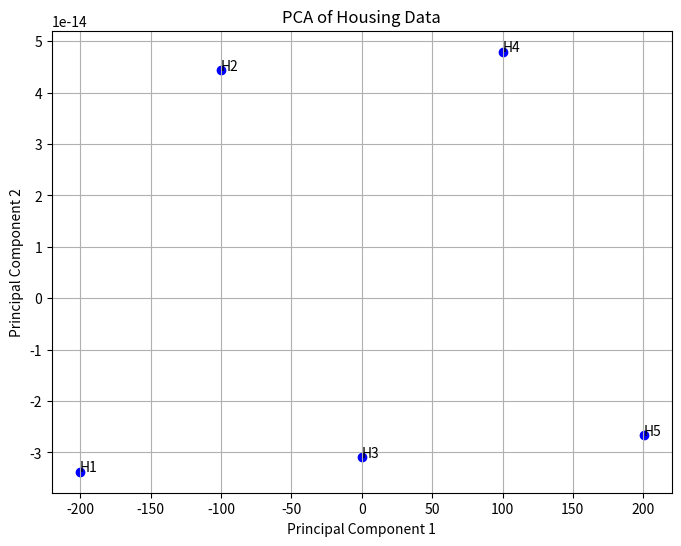

Reproduce this figure in Python.
import numpy as np
import pandas as pd
import matplotlib.pyplot as plt

data = {
  'sqft': [1500, 1600, 1700, 1800, 1900],
  'bedrooms': [3, 3, 4, 4, 5],
  'price_lakhs': [50, 55, 60, 65, 70]
}
df = pd.DataFrame(data)
print("Original DataFrame:", df, sep="\n")

#converting to numpy array
x = df.values ## converting dataframe to numpy array for mathematical operations
x_centered = x - x.mean(axis=0) ## centering the data by subtracting mean of each column from respective column values, why ? to make data centered around origin for better PCA results

#covariance matrix + Eigen
cov = np.cov(x_centered.T) ## calculating covariance matrix of transposed centered data, transposing because np.cov expects features in rows and samples in columns, covariance matrix tells us how features vary together
eigenvalues, eigenvectors = np.linalg.eig(cov) ## calculating eigenvalues and eigenvectors of covariance matrix, eigenvalues tell us the amount of variance captured by each principal component, eigenvectors tell us the direction of these components, bigger eigenvalue means more important component

#project to 2D
proj = x_centered @ eigenvectors[:,:2] ## projecting centered data onto first 2 eigenvectors (principal components) to reduce dimensionality to 2D for visualization

#plot
plt.figure(figsize=(8,6))

plt.scatter(proj[:,0], proj[:, 1], c='blue') ## plotting the projected data points in 2D space
for i, txt in enumerate(df.index + 1): ## annotating each point with its index + 1 for clarity like H1, H2, ...
    plt.annotate(f'H{txt}', (proj[i,0], proj[i,1]))
plt.xlabel('Principal Component 1')
plt.ylabel('Principal Component 2')
plt.title('PCA of Housing Data')
plt.grid(True)
plt.show()
